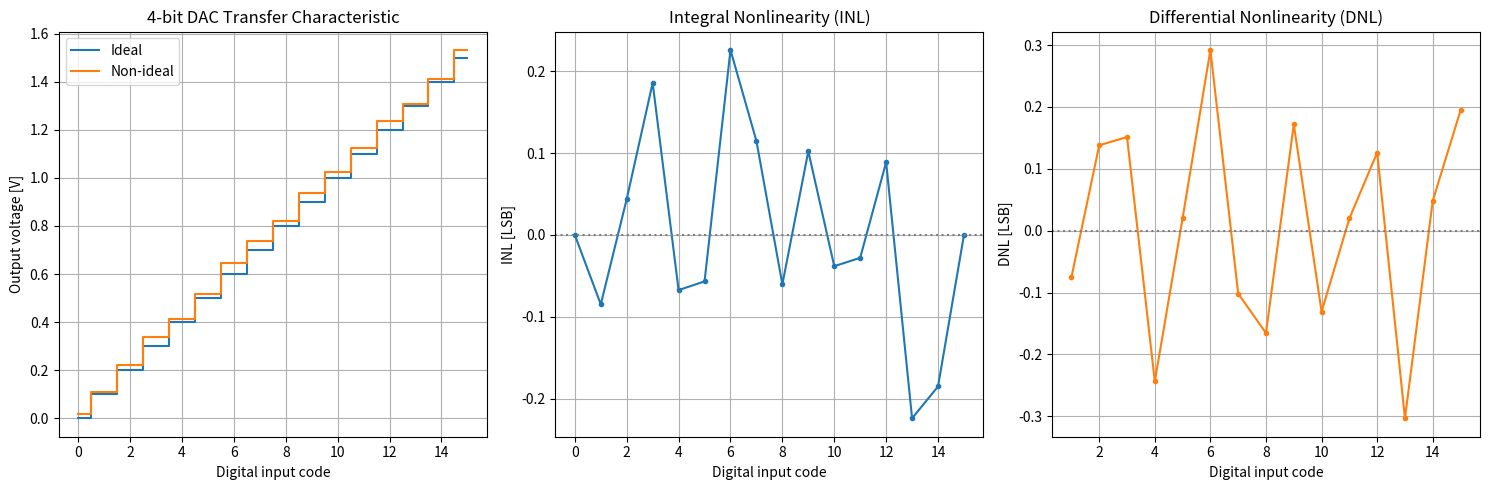

This chart was generated by the following Python code:
"""
Behavioral Model of a Bias Voltage DAC
==========================================
Course: AMS Fall 2026
Purpose: Allow students to simulate an N-bit voltage-output DAC, observe
         its ideal transfer characteristic, and see the effect of common
         non-idealities: offset error, gain error, and per-code INL/DNL
         (integral/differential nonlinearity).

Instructions for students:
    1. Modify the parameters in the "USER-ADJUSTABLE PARAMETERS" section.
    2. Run the script (python bias_voltage_dac_model.py).
    3. Observe how the ideal staircase transfer curve is distorted by each
       non-ideality, and how INL/DNL are computed and plotted.

Requirements: numpy, matplotlib
"""

import numpy as np
import matplotlib.pyplot as plt

# ----------------------------------------------------------------------
# USER-ADJUSTABLE PARAMETERS
# ----------------------------------------------------------------------
N_BITS           = 4         # DAC resolution [bits] (e.g., 4-bit -> 16 codes)
VREF             = 1.6       # Reference voltage [V]

OFFSET_ERROR_V   = 0.01     # Constant output offset error [V]
GAIN_ERROR_PCT   = 2.0       # Gain error, as a percentage of full scale [%]

INL_STD_LSB      = 0.15    # Standard deviation of random INL, in units
                              # of LSB (integral nonlinearity: deviation of
                              # each code's output from the ideal line)
RANDOM_SEED      = 42        # Seed for reproducible random non-idealities

np.random.seed(RANDOM_SEED)

# ----------------------------------------------------------------------
# IDEAL DAC TRANSFER FUNCTION
# ----------------------------------------------------------------------
def ideal_dac_output(codes, n_bits=N_BITS, vref=VREF):
    """
    Computes the ideal DAC output voltage for each input digital code:
        Vout = Code * Vref / 2^N
    """
    full_scale_codes = 2 ** n_bits
    lsb = vref / full_scale_codes
    return codes * lsb, lsb


# ----------------------------------------------------------------------
# NON-IDEAL DAC TRANSFER FUNCTION (offset, gain error, INL)
# ----------------------------------------------------------------------
def non_ideal_dac_output(codes, n_bits=N_BITS, vref=VREF,
                          offset=OFFSET_ERROR_V, gain_error_pct=GAIN_ERROR_PCT,
                          inl_std_lsb=INL_STD_LSB):
    """
    Computes the DAC output including:
        - A constant offset error added to every code
        - A gain error that scales the ideal slope
        - Random per-code INL deviations (drawn once and held fixed,
          representing a specific physical DAC's static nonlinearity)
    """
    ideal_output, lsb = ideal_dac_output(codes, n_bits, vref)

    gain_factor = 1 + gain_error_pct / 100.0
    inl_deviation = np.random.normal(0, inl_std_lsb * lsb, size=codes.shape)

    non_ideal_output = offset + gain_factor * ideal_output + inl_deviation
    return non_ideal_output, lsb


# ----------------------------------------------------------------------
# INL / DNL CALCULATION
# ----------------------------------------------------------------------
def compute_inl_dnl(actual_output, lsb):
    """
    Computes INL and DNL (in units of LSB) from a DAC's actual output
    codes, referenced to a best-fit ideal line through the first and last
    codes.
    """
    n_codes = len(actual_output)
    ideal_line = np.linspace(actual_output[0], actual_output[-1], n_codes)

    inl = (actual_output - ideal_line) / lsb
    dnl = np.diff(actual_output) / lsb - 1  # ideal step is exactly 1 LSB

    return inl, dnl


# ----------------------------------------------------------------------
# PLOTTING
# ----------------------------------------------------------------------
def plot_dac_characteristics():
    codes = np.arange(2 ** N_BITS)

    ideal_output, lsb = ideal_dac_output(codes)
    non_ideal_output, _ = non_ideal_dac_output(codes)
    inl, dnl = compute_inl_dnl(non_ideal_output, lsb)

    fig, axes = plt.subplots(1, 3, figsize=(15, 5))

    # Transfer curve
    axes[0].step(codes, ideal_output, where='mid', label="Ideal")
    axes[0].step(codes, non_ideal_output, where='mid', label="Non-ideal")
    axes[0].set_xlabel("Digital input code")
    axes[0].set_ylabel("Output voltage [V]")
    axes[0].set_title(f"{N_BITS}-bit DAC Transfer Characteristic")
    axes[0].legend()
    axes[0].grid(True)

    # INL
    axes[1].plot(codes, inl, marker='o', markersize=3)
    axes[1].axhline(0, color='gray', linestyle=':')
    axes[1].set_xlabel("Digital input code")
    axes[1].set_ylabel("INL [LSB]")
    axes[1].set_title("Integral Nonlinearity (INL)")
    axes[1].grid(True)

    # DNL
    axes[2].plot(codes[1:], dnl, marker='o', markersize=3, color='tab:orange')
    axes[2].axhline(0, color='gray', linestyle=':')
    axes[2].set_xlabel("Digital input code")
    axes[2].set_ylabel("DNL [LSB]")
    axes[2].set_title("Differential Nonlinearity (DNL)")
    axes[2].grid(True)

    plt.tight_layout()


if __name__ == "__main__":
    plot_dac_characteristics()
    plt.show()
